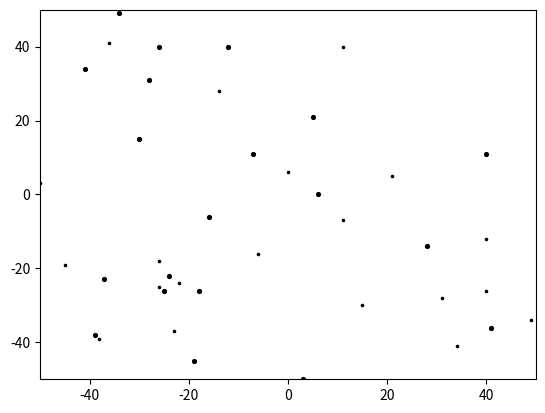

Reproduce this figure in Python.
from mpl_toolkits import mplot3d
import matplotlib.pyplot as plt
import numpy as np
import math


plt.axis([-50,50,-50,50])


ax = plt.gca()

X = np.random.randint(-50,50,20).tolist()
Y = np.random.randint(-50,50,20).tolist()

for i in range(20):
    
    ax.scatter(X[i],Y[i],s=10,c='k',marker='.')
    ax.scatter(Y[i],X[i],s=30,c='k',marker='.')
    plt.pause(0.01)

plt.show()